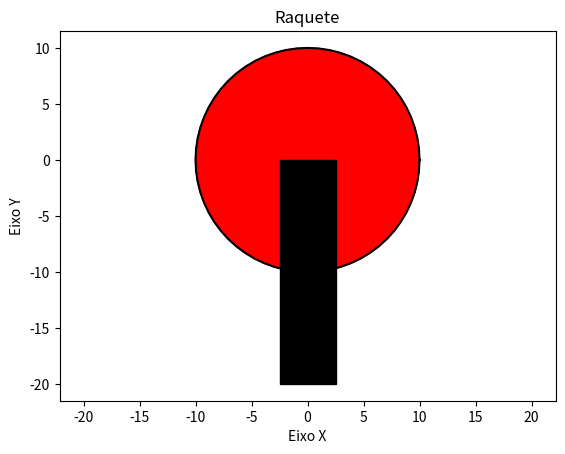

Write Python code to recreate this figure.
# [redacted]
# CURSO: CIÊNCIA DA COMPUTAÇÃO

import matplotlib.pyplot as plt
import numpy as np
import math

# Questão 2

cabo = plt.Rectangle(xy=(-2.5,0), width=5,height=-20, color="black")
fig, ax = plt.subplots()

raio = 10
bordas = 64
t = np.linspace(0, 2*np.pi, bordas+1)
x = raio*np.cos(t)
y = raio*np.sin(t)
ax.plot([-10, 10], [-20, -20], color='black', alpha=0)
plt.plot(x,y, color="black")
plt.axis("equal") 
plt.title("Raquete")
plt.xlabel("Eixo X")
plt.ylabel("Eixo Y")
ax.fill(x,y, color="red")
ax.add_patch(cabo)

plt.show()